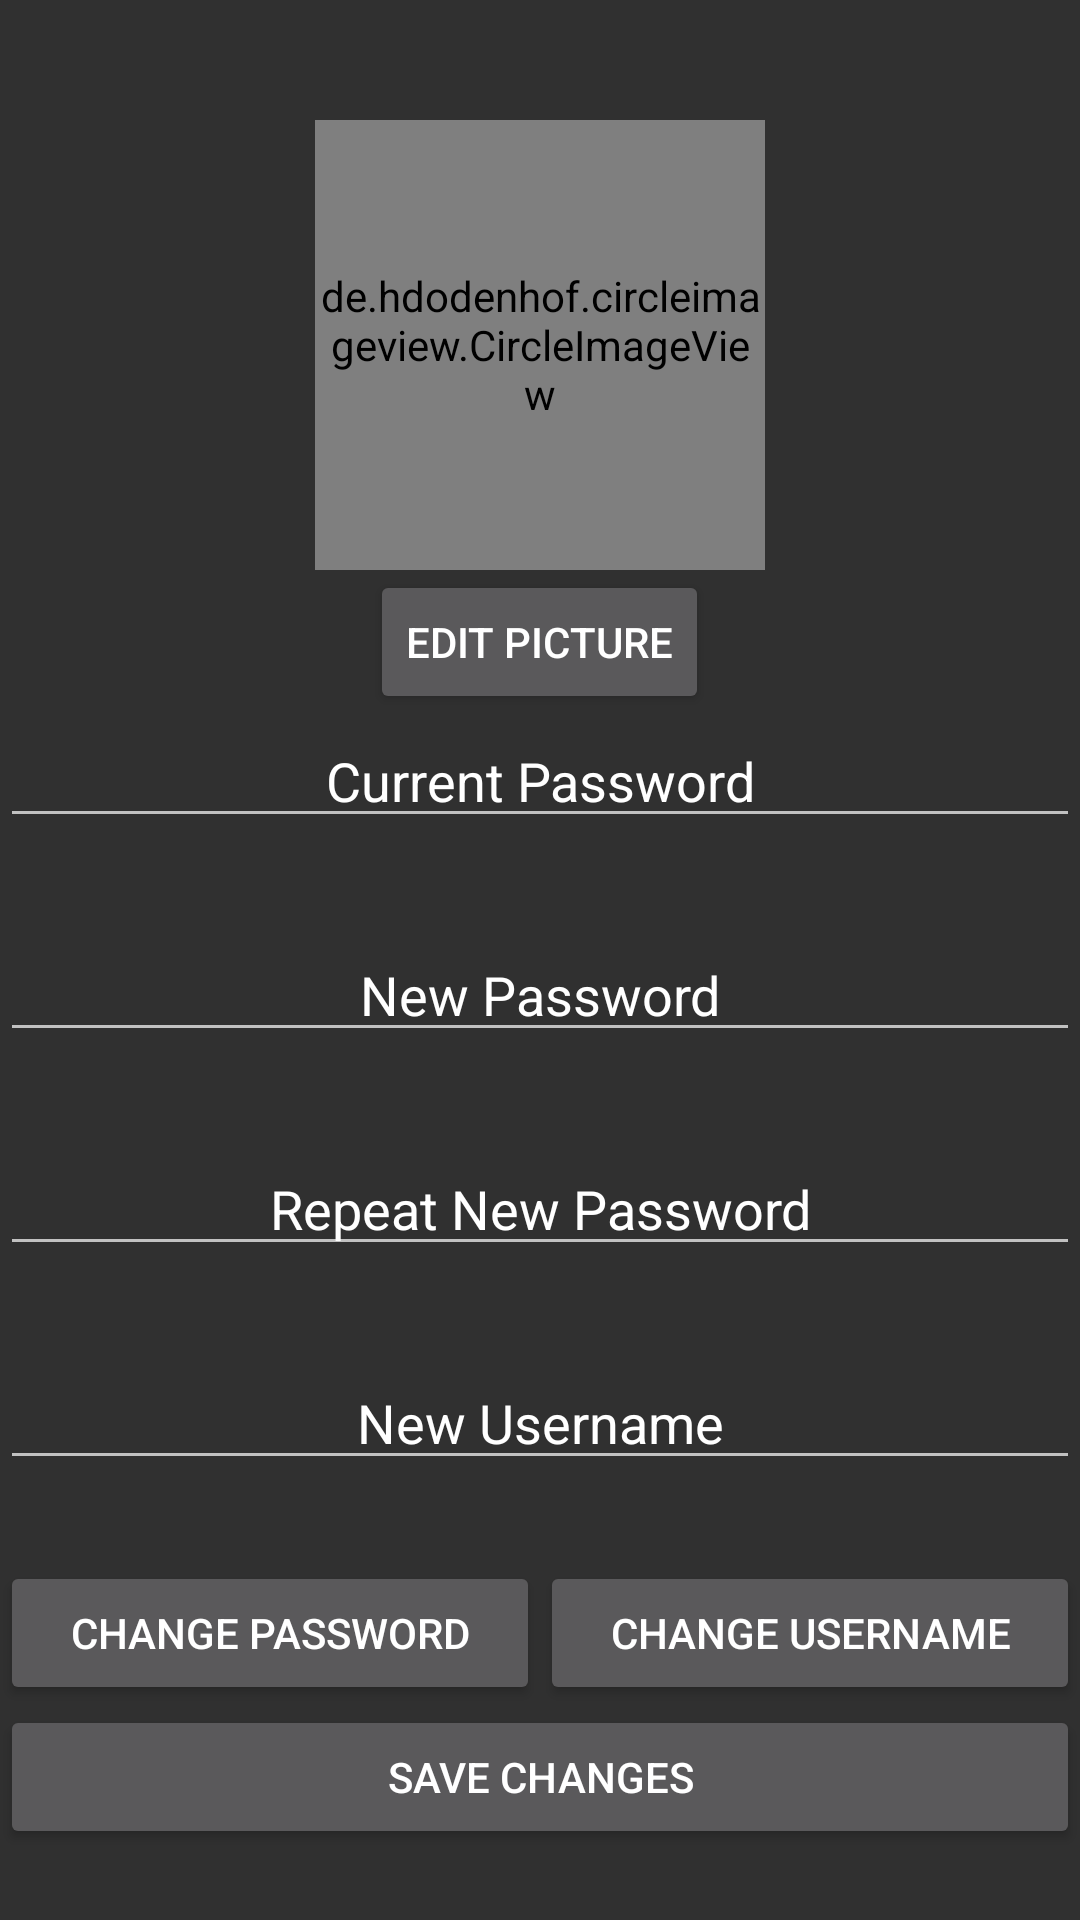

The Android layout XML behind this screen, and the referenced resources:
<!-- AndroidManifest.xml: application theme Theme.AppCompat -->
<!-- res/layout/activity_edit_profile.xml -->
<?xml version="1.0" encoding="utf-8"?>
<androidx.constraintlayout.widget.ConstraintLayout xmlns:android="http://schemas.android.com/apk/res/android"
    xmlns:app="http://schemas.android.com/apk/res-auto"
    xmlns:tools="http://schemas.android.com/tools"
    android:layout_width="match_parent"
    android:layout_height="match_parent"
    tools:context=".EditProfileActivity">

  <LinearLayout
      android:layout_width="match_parent"
      android:layout_height="match_parent"
      android:orientation="vertical">

    <de.hdodenhof.circleimageview.CircleImageView
        android:id="@+id/profileImage"
        android:layout_width="150dp"
        android:layout_height="150dp"
        android:layout_gravity="center"
        android:layout_marginTop="40dp"
        tools:src="@tools:sample/avatars"
        android:layout_centerInParent="true"/>

    <Button
        android:id="@+id/edit_pic_btn"
        android:layout_width="wrap_content"
        android:layout_height="wrap_content"
        android:text="Edit Picture"
        android:layout_gravity="center"/>

    <EditText
        android:id="@+id/et_password"
        android:layout_width="match_parent"
        android:layout_height="wrap_content"
        android:layout_marginBottom="30dp"
        android:hint="Current Password"
        android:inputType="textPassword"
        android:maxLength="16"
        android:textAlignment="center"
        android:textColor="#6bfff7"
        android:textColorHint="@color/white" />

    <EditText
        android:id="@+id/et_new_password"
        android:layout_width="match_parent"
        android:layout_height="wrap_content"
        android:hint="New Password"
        android:inputType="textPassword"
        android:textAlignment="center"
        android:textColor="#6bfff7"
        android:textColorHint="@color/white"
        android:layout_marginBottom="30dp"
        android:maxLength="16"/>



    <EditText
        android:id="@+id/et_new_password2"
        android:layout_width="match_parent"
        android:layout_height="wrap_content"
        android:hint="Repeat New Password"
        android:inputType="textPassword"
        android:textAlignment="center"
        android:textColor="#6bfff7"
        android:textColorHint="@color/white"
        android:layout_marginBottom="30dp"
        android:maxLength="16"/>

    <EditText
        android:id="@+id/et_new_username"
        android:layout_width="match_parent"
        android:layout_height="wrap_content"
        android:hint="New Username"
        android:inputType="text"
        android:textAlignment="center"
        android:textColor="#6bfff7"
        android:textColorHint="@color/white"
        android:digits="0123456789,qwertzuiopasdfghjklyxcvbnm_"
        android:maxLength="16"/>

    <TextView
        android:id="@+id/errorText"
        android:layout_width="match_parent"
        android:layout_height="wrap_content"
        android:textSize="20sp" />

    <LinearLayout
        android:layout_width="match_parent"
        android:layout_height="wrap_content"
        android:orientation="horizontal">

      <Button
          android:id="@+id/edit_password_btn"
          android:layout_width="wrap_content"
          android:layout_height="wrap_content"
          android:layout_weight="1"
          android:text="Change Password" />

      <Button
          android:id="@+id/edit_user_btn"
          android:layout_width="wrap_content"
          android:layout_height="wrap_content"
          android:layout_weight="1"
          android:text="Change Username" />

    </LinearLayout>

    <Button
        android:id="@+id/save_changes_button"
        android:layout_width="match_parent"
        android:layout_height="wrap_content"
        android:text="Save Changes" />

  </LinearLayout>

</androidx.constraintlayout.widget.ConstraintLayout>
<!-- resources referenced by this layout -->
<resources>

  <!-- not gathered from this repository: default colours our renderer supplied (Android Studio template values) -->
  <color name="white">#FFFFFFFF</color>
</resources>
